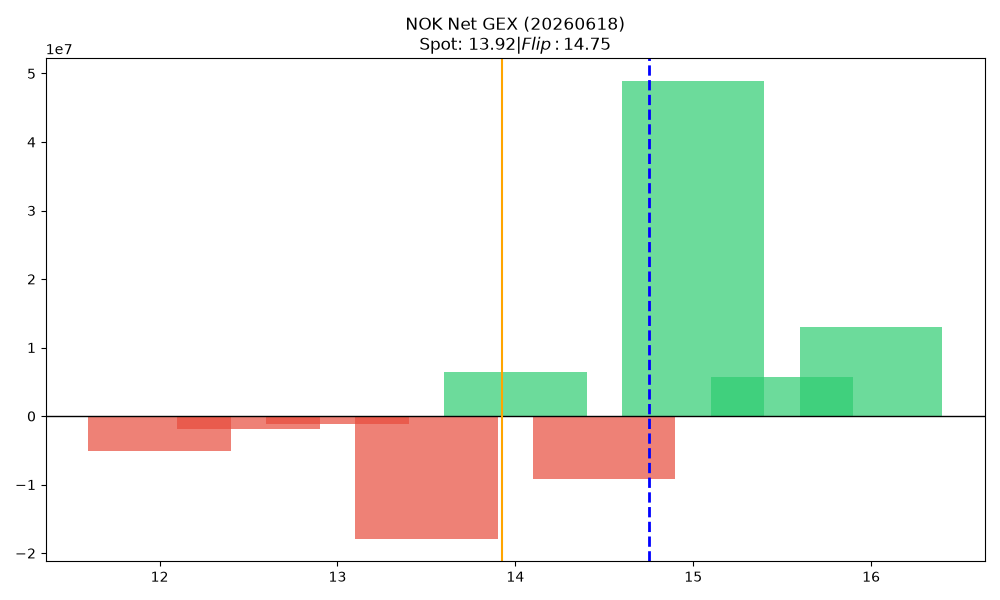

The data file committed next to this chart (first rows):
strike, call_gex, put_gex, call_dex, put_dex, net_greek_delta, net_gex
12.0, 2717851, 7804618, 60682327, -14142428, 0.2984, -5086767
12.5, 33088, 1928191, 774006, -2398889, -0.1063, -1895103
13.0, 7767151, 8977512, 33511153, -14895963, 0.1871, -1210361
13.5, 1759419, 19627101, 4414770, -17946612, -0.2081, -17867682
14.0, 51878492, 45476525, 82811791, -70229215, 0.04118, 6401967
14.5, 4959634, 14089516, 6804236, -28158774, -0.3555, -9129882
15.0, 56911469, 8037131, 86437156, -30289039, 0.1649, 48874339
15.5, 5960889, 312688, 6262834, -17967162, -0.2051, 5648201
16.0, 15262356, 2285469, 25310306, -25629720, -0.001797, 12976887
